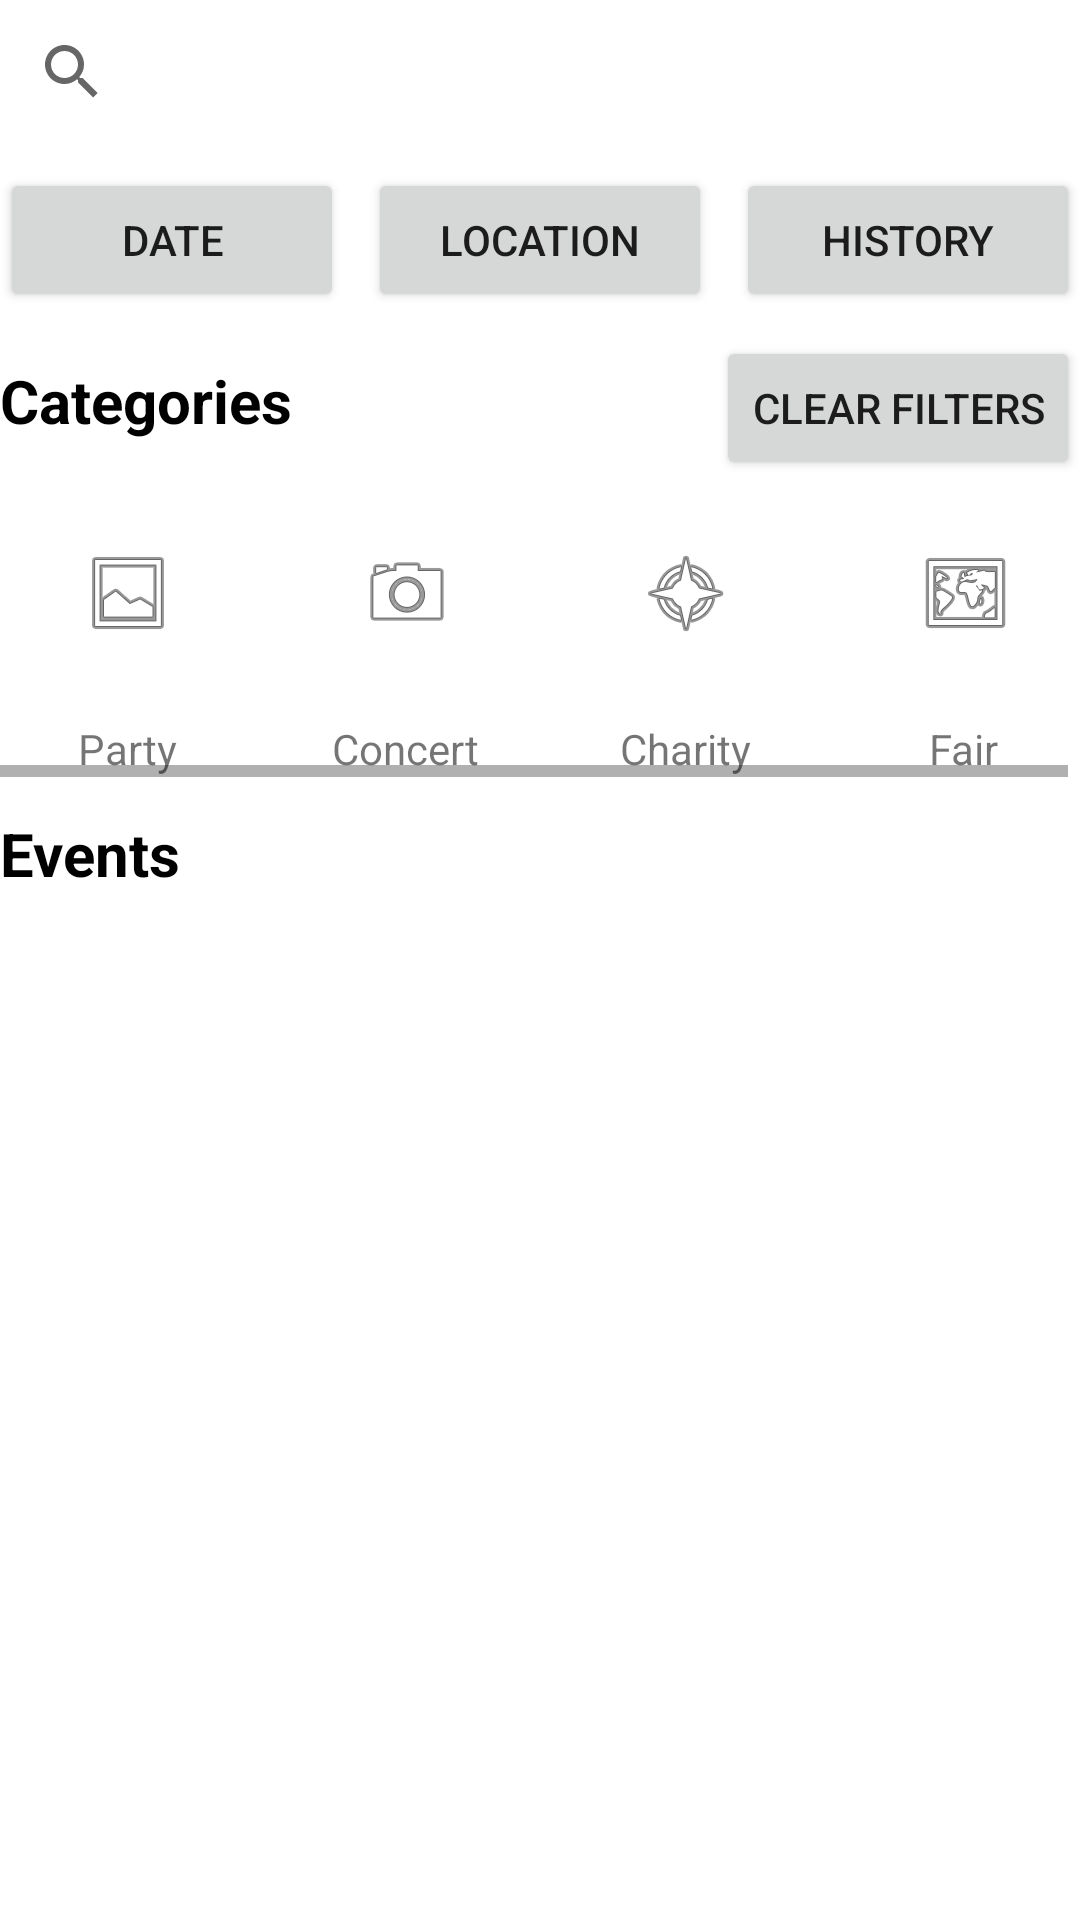

The Android layout XML behind this screen, and the referenced resources:
<!-- AndroidManifest.xml: application theme Theme.Jackpot -->
<!-- res/layout/fragment_home_organizer.xml -->
<?xml version="1.0" encoding="utf-8"?>
<androidx.constraintlayout.widget.ConstraintLayout xmlns:android="http://schemas.android.com/apk/res/android"
    xmlns:app="http://schemas.android.com/apk/res-auto"
    xmlns:tools="http://schemas.android.com/tools"
    android:layout_width="match_parent"
    android:layout_height="match_parent"
    android:paddingBottom="56dp"
    tools:context=".ui.home.HomeFragment">

    <ListView
        android:id="@+id/events_list"
        android:layout_width="match_parent"
        android:layout_height="0dp"
        app:layout_constraintBottom_toBottomOf="parent"
        app:layout_constraintEnd_toEndOf="parent"
        app:layout_constraintHorizontal_bias="0.0"
        app:layout_constraintStart_toStartOf="parent"
        app:layout_constraintTop_toBottomOf="@+id/eventText"
        app:layout_constraintVertical_bias="1.0" />

    <TextView
        android:id="@+id/eventText"
        android:layout_width="wrap_content"
        android:layout_height="wrap_content"
        android:layout_marginTop="12dp"
        android:text="@string/events"
        android:textColor="@color/black"
        android:textSize="20sp"
        android:textStyle="bold"
        app:layout_constraintStart_toStartOf="parent"
        app:layout_constraintTop_toBottomOf="@+id/categories_scroll_view" />

    <SearchView
        android:id="@+id/searchView"
        android:layout_width="0dp"
        android:layout_height="wrap_content"
        android:queryHint="Search for event..."
        app:layout_constraintEnd_toEndOf="parent"
        app:layout_constraintHorizontal_bias="0.0"
        app:layout_constraintStart_toStartOf="parent"
        app:layout_constraintTop_toTopOf="parent" />

    <Button
        android:id="@+id/timeButton"
        android:layout_width="0dp"
        android:layout_height="wrap_content"
        android:layout_marginTop="8dp"
        android:text="Date"
        app:layout_constraintStart_toStartOf="parent"
        app:layout_constraintEnd_toStartOf="@+id/locationButton"
        app:layout_constraintTop_toBottomOf="@+id/searchView"
        app:layout_constraintHorizontal_chainStyle="packed" />

    <Button
        android:id="@+id/locationButton"
        android:layout_width="0dp"
        android:layout_height="wrap_content"
        android:layout_marginStart="8dp"
        android:text="Location"
        app:layout_constraintStart_toEndOf="@+id/timeButton"
        app:layout_constraintEnd_toStartOf="@+id/historyButton"
        app:layout_constraintTop_toTopOf="@+id/timeButton" />

    <Button
        android:id="@+id/historyButton"
        android:layout_width="0dp"
        android:layout_height="wrap_content"
        android:layout_marginStart="8dp"
        android:text="History"
        app:layout_constraintStart_toEndOf="@+id/locationButton"
        app:layout_constraintEnd_toEndOf="parent"
        app:layout_constraintTop_toTopOf="@+id/locationButton" />

    <Button
        android:id="@+id/clear_filters_button"
        android:layout_width="wrap_content"
        android:layout_height="wrap_content"
        android:layout_marginTop="8dp"
        android:text="Clear filters"
        app:layout_constraintEnd_toEndOf="parent"
        app:layout_constraintTop_toBottomOf="@+id/historyButton" />

    <TextView
        android:id="@+id/textViewCategories"
        android:layout_width="wrap_content"
        android:layout_height="wrap_content"
        android:layout_marginTop="16dp"
        android:text="@string/categories"
        android:textColor="@color/black"
        android:textSize="20sp"
        android:textStyle="bold"
        app:layout_constraintStart_toStartOf="parent"
        app:layout_constraintTop_toBottomOf="@+id/timeButton" />

    <HorizontalScrollView
        android:id="@+id/categories_scroll_view"
        android:layout_width="match_parent"
        android:layout_height="wrap_content"
        android:layout_marginTop="8dp"
        app:layout_constraintEnd_toEndOf="parent"
        app:layout_constraintStart_toStartOf="parent"
        app:layout_constraintTop_toBottomOf="@+id/textViewCategories">

        <LinearLayout
            android:layout_width="wrap_content"
            android:layout_height="match_parent"
            android:orientation="horizontal">

            <LinearLayout
                android:layout_width="wrap_content"
                android:layout_height="wrap_content"
                android:gravity="center_horizontal"
                android:orientation="vertical">

                <ImageButton
                    android:id="@+id/party_button"
                    style="?android:attr/borderlessButtonStyle"
                    android:layout_width="85dp"
                    android:layout_height="85dp"
                    android:contentDescription="@string/party"
                    android:src="@android:drawable/ic_menu_gallery" />

                <TextView
                    android:layout_width="wrap_content"
                    android:layout_height="wrap_content"
                    android:text="@string/party" />
            </LinearLayout>

            <LinearLayout
                android:layout_width="wrap_content"
                android:layout_height="wrap_content"
                android:layout_marginStart="8dp"
                android:gravity="center_horizontal"
                android:orientation="vertical">

                <ImageButton
                    android:id="@+id/concert_button"
                    style="?android:attr/borderlessButtonStyle"
                    android:layout_width="85dp"
                    android:layout_height="85dp"
                    android:contentDescription="@string/concert"
                    android:src="@android:drawable/ic_menu_camera" />

                <TextView
                    android:layout_width="wrap_content"
                    android:layout_height="wrap_content"
                    android:text="@string/concert" />
            </LinearLayout>

            <LinearLayout
                android:layout_width="wrap_content"
                android:layout_height="wrap_content"
                android:layout_marginStart="8dp"
                android:gravity="center_horizontal"
                android:orientation="vertical">

                <ImageButton
                    android:id="@+id/charity_button"
                    style="?android:attr/borderlessButtonStyle"
                    android:layout_width="85dp"
                    android:layout_height="85dp"
                    android:contentDescription="@string/charity"
                    android:src="@android:drawable/ic_menu_compass" />

                <TextView
                    android:layout_width="wrap_content"
                    android:layout_height="wrap_content"
                    android:text="@string/charity" />
            </LinearLayout>

            <LinearLayout
                android:layout_width="wrap_content"
                android:layout_height="wrap_content"
                android:layout_marginStart="8dp"
                android:gravity="center_horizontal"
                android:orientation="vertical">

                <ImageButton
                    android:id="@+id/fair_button"
                    style="?android:attr/borderlessButtonStyle"
                    android:layout_width="85dp"
                    android:layout_height="85dp"
                    android:contentDescription="@string/fair"
                    android:src="@android:drawable/ic_menu_mapmode" />

                <TextView
                    android:layout_width="wrap_content"
                    android:layout_height="wrap_content"
                    android:text="@string/fair" />
            </LinearLayout>

        </LinearLayout>
    </HorizontalScrollView>

</androidx.constraintlayout.widget.ConstraintLayout>
<!-- resources referenced by this layout -->
<resources>
  <color name="black">#FF000000</color>
  <string name="categories">Categories</string>
  <string name="charity">Charity</string>
  <string name="concert">Concert</string>
  <string name="events">Events</string>
  <string name="fair">Fair</string>
  <string name="party">Party</string>
  <style name="Theme.Jackpot" parent="Theme.MaterialComponents.DayNight.DarkActionBar">
          
          <item name="colorPrimary">@android:color/black</item>
          <item name="colorPrimaryVariant">@color/purple_700</item>
          <item name="colorOnPrimary">@color/white</item>
          
          <item name="colorSecondary">@color/teal_200</item>
          <item name="colorSecondaryVariant">@color/teal_700</item>
          <item name="colorOnSecondary">@color/black</item>
          
          <item name="android:statusBarColor">?attr/colorPrimaryVariant</item>
          
      </style>
  <color name="purple_700">#FF3700B3</color>
  <color name="white">#FFFFFFFF</color>
  <color name="teal_200">#FF03DAC5</color>
  <color name="teal_700">#FF018786</color>
</resources>
